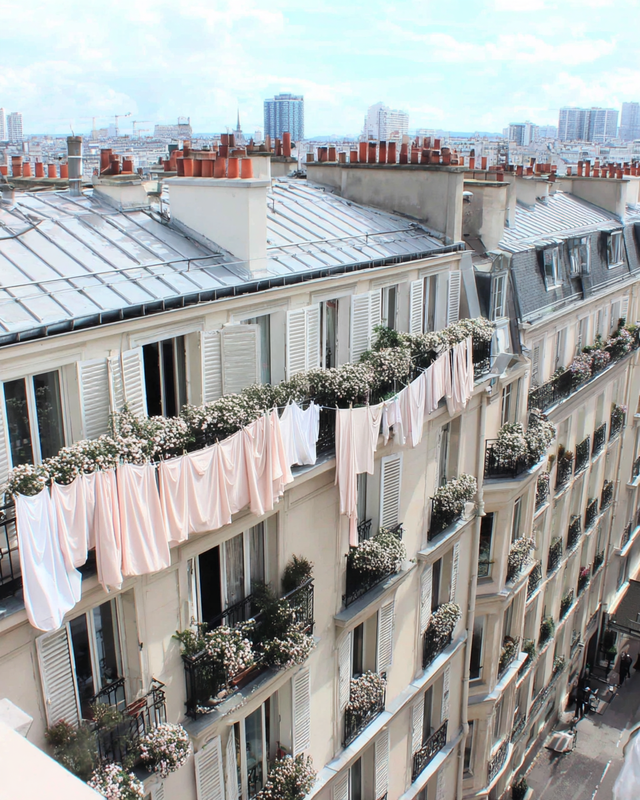
Generation parameters embedded in this image by Midjourney (PNG 'Description' text chunk):
Elegant Parisian rooftop view with terracotta chimneys, soft sunlight, vintage shutters and linen sheets drying in the wind --ar 4:5 --profile [redacted] --v 7 Job ID: 22faedf7-ea97-4707-bc66-deff9cb89c57